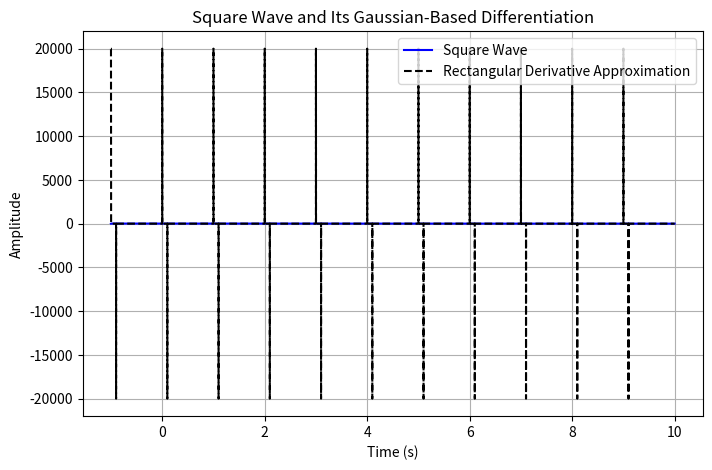

The script that saved this image:
import numpy as np
import matplotlib.pyplot as plt

# Define the square wave function
def squarewave(t, Amplitude, timePeriod, dutyratio):
    """
    Generate a square wave with a given amplitude, period, and duty ratio.

    Parameters:
    t: Time array
    Amplitude: Amplitude of the square wave
    timePeriod: Period of the square wave
    dutyratio: Fraction of the period where the wave is high

    Returns:
    Array representing the square wave signal
    """
    fractional = (1 - (t / timePeriod)) - np.floor(1 - (t / timePeriod))
    return np.where(fractional > 1 - dutyratio, Amplitude, 0)

# Define the Gaussian Dirac delta function approximation
def gaussian_delta(t, center, sigma, Amplitude):
    """
    Approximate the Dirac delta function using a Gaussian.

    Parameters:
    t: Time array
    center: Center of the Gaussian peak
    sigma: Width of the Gaussian
    Amplitude: Scaling factor

    Returns:
    Array representing the Gaussian function
    """
    return (Amplitude / (sigma * np.sqrt(2 * np.pi))) * np.exp(-((t - center) ** 2) / (2 * sigma ** 2))

# Define the differentiation of a square wave using Gaussian pulses
def diff_squarewave1(t, Amplitude, timePeriod, dutyratio, stepsize):
    """
    Compute the approximate derivative of a square wave using Gaussian pulses.

    Parameters:
    t: Time array
    Amplitude: Amplitude of the square wave
    timePeriod: Period of the square wave
    dutyratio: Duty cycle of the square wave (0 to 1)

    Returns:
    Array representing the derivative of the square wave
    """
    sigma = (timePeriod / 100) * stepsize # Set Gaussian width based on period (1% of the period)

    # Initialize result array
    result = np.zeros_like(t)

    # Calculate range of periods to consider
    t_min, t_max = np.min(t), np.max(t)
    start_period = int(np.floor(t_min / timePeriod)) - 1
    end_period = int(np.ceil(t_max / timePeriod)) + 1

    # Add Gaussian pulses at rising and falling edges
    for i in range(start_period, end_period + 1):
        rising_time = i * timePeriod
        falling_time = rising_time + dutyratio * timePeriod

        result += gaussian_delta(t, rising_time, sigma, Amplitude)   # Positive peak at rising edge
        result -= gaussian_delta(t, falling_time, sigma, Amplitude)  # Negative peak at falling edge

    return result


def diff_squarewave2(t, Amplitude, timePeriod, dutyratio, stepsize):
    delta_height = Amplitude / stepsize
    return np.where((np.fabs(t % timePeriod) <= stepsize), delta_height, 
                    np.where(np.fabs(t % timePeriod - dutyratio) <= stepsize/2, -delta_height, 0))

# Define parameters
t_init = -1
t_max = 10
stepsize = 5e-4
T = 1.0        # Period of the square wave
Amplitude = 10
dutyratio = 0.1  # 40% duty cycle

# Generate time values
times = np.arange(t_init, t_max, stepsize)

# Compute the square wave
square_wave_signal = squarewave(times, Amplitude, T, dutyratio)

# Compute the Gaussian-based differentiation of the square wave
square_wave_derivative1 = diff_squarewave1(times, Amplitude, T, dutyratio, stepsize)
square_wave_derivative2 = diff_squarewave2(times, Amplitude, T, dutyratio, stepsize)

# Plot the results
plt.figure(figsize=(8, 5))
plt.plot(times, square_wave_signal, label="Square Wave", color="blue")
#plt.plot(times, square_wave_derivative1, label="Gaussian Derivative Approximation", linestyle="dashed", color="red")
plt.plot(times, square_wave_derivative2, label="Rectangular Derivative Approximation", linestyle="dashed", color="black")

plt.xlabel("Time (s)")
plt.ylabel("Amplitude")
plt.title("Square Wave and Its Gaussian-Based Differentiation")
plt.legend()
plt.grid()
plt.show()
